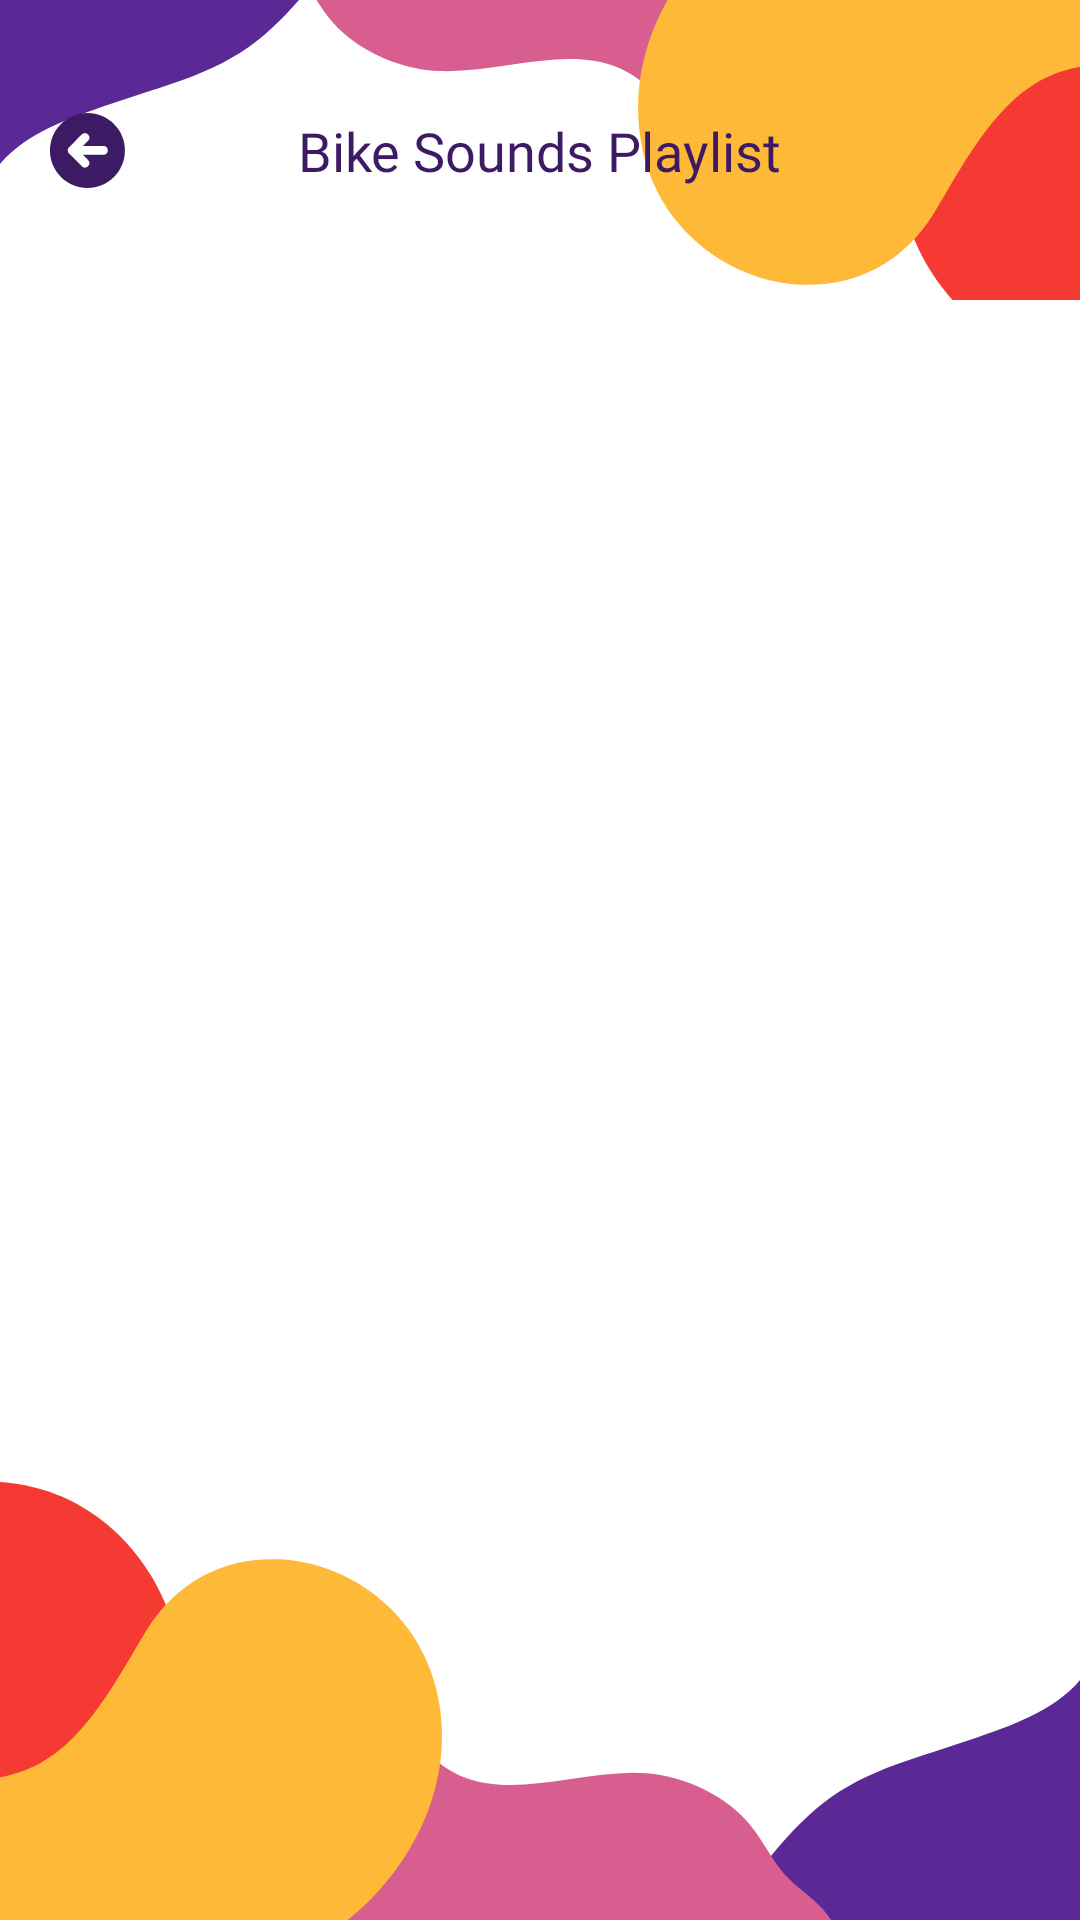

Write the Android layout XML for this screen, with the resource values it uses.
<!-- AndroidManifest.xml: application theme Theme.PrankAppInsectInPhone -->
<!-- res/layout/fragment_bike_playlist.xml -->
<?xml version="1.0" encoding="utf-8"?>
<androidx.constraintlayout.widget.ConstraintLayout xmlns:android="http://schemas.android.com/apk/res/android"
    xmlns:app="http://schemas.android.com/apk/res-auto"
    xmlns:tools="http://schemas.android.com/tools"
    android:background="@color/white"
    android:layout_width="match_parent"
    android:layout_height="match_parent">

    <ImageView
        android:id="@+id/imageView2"
        android:layout_width="match_parent"
        android:layout_height="100dp"
        android:scaleType="centerCrop"
        android:src="@drawable/home_fragment_background"
        app:layout_constraintEnd_toEndOf="parent"
        app:layout_constraintStart_toStartOf="parent"
        app:layout_constraintTop_toTopOf="parent"
        android:contentDescription="@string/todo" />

    <ImageView
        android:id="@+id/back_icon"
        android:layout_width="wrap_content"
        android:layout_height="wrap_content"
        android:layout_marginStart="16dp"
        android:foreground="@drawable/ripple_effect"
        app:layout_constraintBottom_toBottomOf="@+id/imageView2"
        app:layout_constraintStart_toStartOf="parent"
        app:layout_constraintTop_toTopOf="@+id/imageView2"
        app:srcCompat="@drawable/back_icon"
        android:contentDescription="@string/todo"/>

    <TextView
        android:id="@+id/textView2"
        android:layout_width="wrap_content"
        android:layout_height="wrap_content"
        android:text="@string/bike_sounds_playlists"
        android:fontFamily="@font/elsie_black"
        android:textSize="18sp"
        android:textColor="#3D1B64"
        app:layout_constraintBottom_toBottomOf="@+id/back_icon"
        app:layout_constraintEnd_toEndOf="parent"
        app:layout_constraintStart_toStartOf="parent"
        app:layout_constraintTop_toTopOf="@+id/back_icon" />

    <androidx.recyclerview.widget.RecyclerView
        android:id="@+id/fart_playlist_rv"
        android:layout_width="match_parent"
        android:layout_height="0dp"
        android:elevation="5dp"
        app:layout_constraintBottom_toBottomOf="parent"
        app:layout_constraintEnd_toEndOf="parent"
        app:layout_constraintStart_toStartOf="parent"
        app:layout_constraintTop_toBottomOf="@+id/imageView2" />

    <ImageView
        android:id="@+id/imageView4"
        android:layout_width="match_parent"
        android:layout_height="wrap_content"
        android:scaleType="centerCrop"
        android:contentDescription="@string/todo"
        android:src="@drawable/home_fragment_background"
        app:layout_constraintEnd_toEndOf="parent"
        android:rotation="180"
        app:layout_constraintStart_toStartOf="parent"
        app:layout_constraintBottom_toBottomOf="parent"/>



</androidx.constraintlayout.widget.ConstraintLayout>
<!-- resources referenced by this layout -->
<resources>
  <color name="white">#FFFFFFFF</color>
  <!-- drawable back_icon (drawable) -->
  <vector xmlns:android="http://schemas.android.com/apk/res/android"
      android:width="26dp"
      android:height="25dp"
      android:viewportWidth="26"
      android:viewportHeight="25">
    <group>
      <clip-path
          android:pathData="M0.65,0h25v25h-25z"/>
      <path
          android:pathData="M13.15,25C20.054,25 25.65,19.404 25.65,12.5C25.65,5.596 20.054,0 13.15,0C6.247,0 0.65,5.596 0.65,12.5C0.65,19.404 6.247,25 13.15,25Z"
          android:fillColor="#3D1B64"/>
      <path
          android:pathData="M18.515,10.977C16.22,10.977 13.925,10.977 11.63,10.977C12.214,10.392 12.799,9.807 13.384,9.222C14.733,7.873 12.631,5.787 11.279,7.14C9.853,8.565 8.428,9.991 7.002,11.417C6.43,11.989 6.445,12.942 7.013,13.51C8.439,14.936 9.864,16.361 11.29,17.787C12.639,19.136 14.725,17.034 13.373,15.682C12.791,15.101 12.21,14.519 11.629,13.938C13.917,13.938 16.206,13.938 18.494,13.938C20.406,13.938 20.423,10.977 18.515,10.977Z"
          android:fillColor="#ffffff"/>
    </group>
  </vector>
  <!-- drawable home_fragment_background: vector/xml drawable (drawable, 2025 chars, omitted) -->
  <!-- drawable ripple_effect (drawable) -->
  <?xml version="1.0" encoding="utf-8"?>
  <ripple xmlns:android="http://schemas.android.com/apk/res/android"
  android:color="?android:colorControlHighlight">
  <item android:id="@android:id/mask">
      <shape android:shape="rectangle">
          <solid android:color="#673AB7"/>
      </shape>
  </item>
  </ripple>
  <string name="bike_sounds_playlists">Bike Sounds Playlist</string>
  <string name="todo">TODO</string>
  <style name="Theme.PrankAppInsectInPhone" parent="Base.Theme.PrankAppInsectInPhone" />
  <style name="Base.Theme.PrankAppInsectInPhone" parent="Theme.Material3.DayNight.NoActionBar">
          
          
          <item name="android:statusBarColor">
              @android:color/black
          </item>
  
      </style>
</resources>
